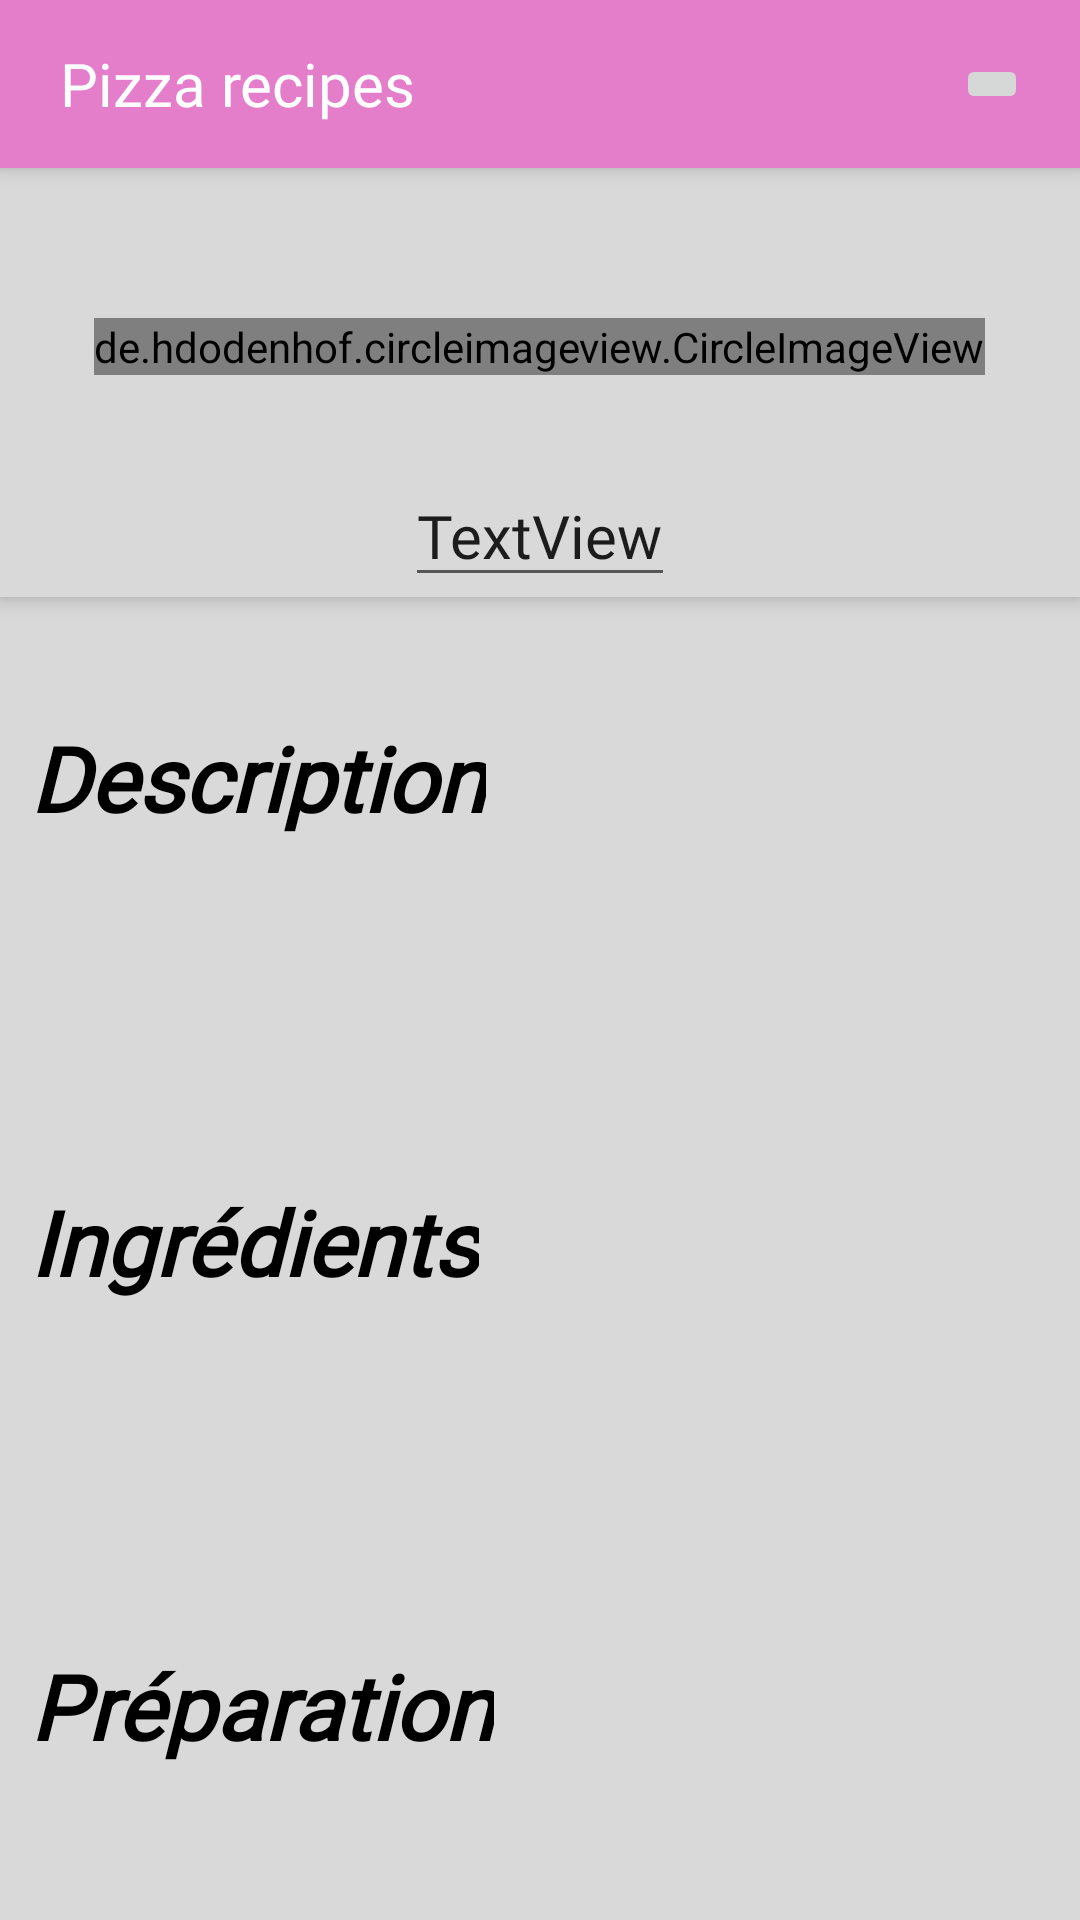

Produce the Android XML layout that renders to this screen, including the resource entries it uses.
<!-- AndroidManifest.xml: application theme Theme.TpPizza -->
<!-- res/layout/activity_details.xml -->
<?xml version="1.0" encoding="utf-8"?>
<androidx.coordinatorlayout.widget.CoordinatorLayout
xmlns:android="http://schemas.android.com/apk/res/android"
xmlns:app="http://schemas.android.com/apk/res-auto"
xmlns:tools="http://schemas.android.com/tools"
android:layout_width="match_parent"
android:layout_height="match_parent"
tools:context=".DetailsActivity"
    android:background="@color/list">

<com.google.android.material.appbar.AppBarLayout
    android:layout_width="match_parent"
    android:layout_height="wrap_content"
    android:background="@color/list"
    >

    <include
        android:id="@+id/toolbar"
        layout="@layout/toolbar"
        android:layout_width="match_parent"
        android:layout_height="wrap_content" />



    <de.hdodenhof.circleimageview.CircleImageView
        android:id="@+id/photo"
        android:layout_width="wrap_content"
        android:layout_height="wrap_content"
        android:layout_alignParentTop="true"
        android:layout_centerHorizontal="true"
        android:layout_marginTop="50dp"
        tools:layout_editor_absoluteX="153dp"
        tools:layout_editor_absoluteY="35dp"
        tools:srcCompat="@tools:sample/avatars"
        android:layout_gravity="center"/>

    <EditText
        android:id="@+id/nom"
        android:layout_width="wrap_content"
        android:layout_height="wrap_content"
        android:fontFamily="@font/architects_daughter"
        android:text="TextView"
        android:textSize="20dp"
        tools:layout_editor_absoluteX="129dp"
        tools:layout_editor_absoluteY="186dp"
        android:layout_centerHorizontal="true"
        android:layout_marginTop="30dp"
        android:layout_below="@+id/photo"
        android:layout_gravity="center"/>


</com.google.android.material.appbar.AppBarLayout>

<androidx.core.widget.NestedScrollView
    android:layout_width="match_parent"
    android:layout_height="match_parent"
    app:layout_behavior="@string/appbar_scrolling_view_behavior"

    >




    
    <ScrollView
        android:layout_width="match_parent"
        android:layout_height="match_parent"
        tools:context=".DetailsActivity">




        <RelativeLayout
            android:layout_width="match_parent"
            android:layout_height="wrap_content"

            >


            <TextView
                android:id="@+id/text1"
                android:layout_width="wrap_content"
                android:layout_height="wrap_content"
                android:layout_marginLeft="10dp"
                android:layout_marginTop="40dp"
                android:fontFamily="@font/allura"
                android:shadowColor="#000000"
                android:text="Description"
                android:textColor="#000000"
                android:textSize="30dp"
                android:textStyle="bold|italic"
                tools:layout_editor_absoluteX="16dp"
                tools:layout_editor_absoluteY="270dp"


                />

            <EditText
                android:id="@+id/description"
                android:layout_width="wrap_content"
                android:layout_height="wrap_content"
                android:layout_below="@+id/text1"

                android:layout_marginLeft="10dp"
                android:layout_marginTop="40dp"
                android:background="@android:color/transparent"
                android:clickable="false"
                android:focusable="false"
                android:textColor="@color/contenu" />




            <TextView
                android:id="@+id/text2"
                android:layout_width="wrap_content"
                android:layout_height="wrap_content"
                android:fontFamily="@font/allura"
                android:shadowColor="#000000"
                android:text="Ingrédients"
                android:textColor="#000000"
                android:textSize="30dp"
                android:textStyle="bold|italic"
                tools:layout_editor_absoluteX="16dp"
                tools:layout_editor_absoluteY="430dp"
                android:layout_marginTop="50dp"
                android:layout_marginLeft="10dp"
                android:layout_below="@+id/description"/>

            <EditText
                android:id="@+id/detaisingredients"
                android:layout_width="wrap_content"
                android:layout_height="wrap_content"
                android:textColor="@color/contenu"
                android:layout_marginTop="40dp"
                android:layout_marginLeft="10dp"
                android:layout_below="@+id/text2"
                android:background="@android:color/transparent"
                android:focusable="false"
                android:clickable="false"
                />

            <TextView
                android:id="@+id/text3"
                android:layout_width="wrap_content"
                android:layout_height="wrap_content"
                android:fontFamily="@font/allura"
                android:shadowColor="#000000"
                android:text="Préparation"
                android:textColor="#000000"
                android:textSize="30dp"
                android:textStyle="bold|italic"
                tools:layout_editor_absoluteX="16dp"
                tools:layout_editor_absoluteY="594dp"
                android:layout_marginTop="50dp"
                android:layout_marginLeft="10dp"
                android:layout_below="@+id/detaisingredients"/>

            <EditText
                android:id="@+id/preparation"
                android:layout_width="wrap_content"
                android:layout_height="wrap_content"
                android:textColor="@color/contenu"
                android:layout_marginTop="40dp"
                android:layout_marginLeft="10dp"
                android:layout_below="@+id/text3"
                android:background="@android:color/transparent"
                android:focusable="false"
                android:clickable="false" />


        </RelativeLayout>

    </ScrollView>

</androidx.core.widget.NestedScrollView>

</androidx.coordinatorlayout.widget.CoordinatorLayout>
<!-- res/layout/toolbar.xml (included above) -->
<?xml version="1.0" encoding="utf-8"?>
<androidx.appcompat.widget.Toolbar xmlns:android="http://schemas.android.com/apk/res/android"
    android:layout_width="match_parent"
    android:layout_height="wrap_content"
    android:background="@color/toolbar"
    android:elevation="4dp"
    android:theme="@style/Theme.AppCompat.DayNight.DarkActionBar">


    <TextView
        android:id="@+id/pizzarecipes"
        android:layout_width="wrap_content"
        android:layout_height="match_parent"
        android:fontFamily="@font/archivo_black"
        android:text="Pizza recipes"
        android:textColor="@color/white"
        android:textSize="20dp"
        android:layout_marginLeft="20dp"
        />

    <ImageButton
        android:id="@+id/partage"
        android:layout_width="wrap_content"
        android:layout_height="match_parent"
        android:layout_marginEnd="5dp"
        android:contentDescription="Description de l'image"
        android:src="@drawable/sharebare"
        android:translationX="180dp"
         />



</androidx.appcompat.widget.Toolbar>
<!-- resources referenced by this layout -->
<resources>
  <color name="contenu">#575757</color>
  <color name="list">#DAD9D9</color>
  <color name="toolbar">#E47ECA</color>
  <color name="white">#FFFFFFFF</color>
  <style name="Theme.TpPizza" parent="Base.Theme.TpPizza" />
  <style name="Base.Theme.TpPizza" parent="Theme.AppCompat.Light.NoActionBar">
          
          
      </style>
</resources>
